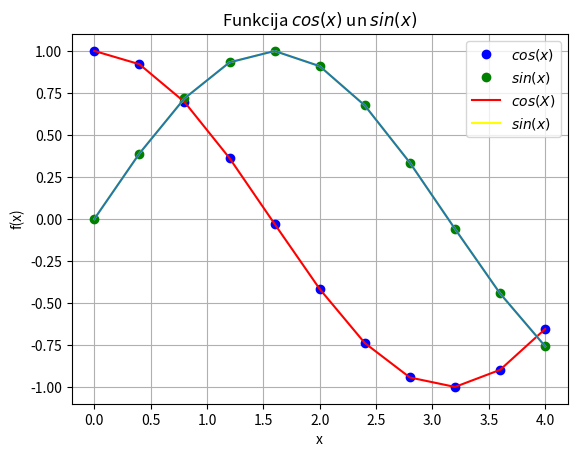

Python code for this plot:

#SIN un COS funkcijas
#print(vars())

import sys
sys.path.append('/usr/local/anaconda3/lib/python3.6/site-packages')
#print(vars())

from numpy import cos, linspace, sin
#print(vars())

#x = linspace(0, 7, 70) #solis = (7-0)/(70-1)
x = linspace(0, 4, 11) # solis = (4-0)/(11-1)
y0 = cos(x)
y1 = sin(x)
#print(vars())

from matplotlib import pyplot as plt
plt.grid()
plt.xlabel("x")
plt.ylabel("f(x)")
plt.title("Funkcija $cos(x)$ un $sin(x)$")
plt.plot(x, y0, "bo")
plt.plot(x, y1, "go")
plt.plot(x, y0, color = "#FF0000")
plt.plot(x, y1, color = "#FFFF00")
plt.plot(x,y1)
plt.legend(["$cos(x)$", "$sin(x)$", "$cos(X)$", "$sin(x)$"])
plt.show()

